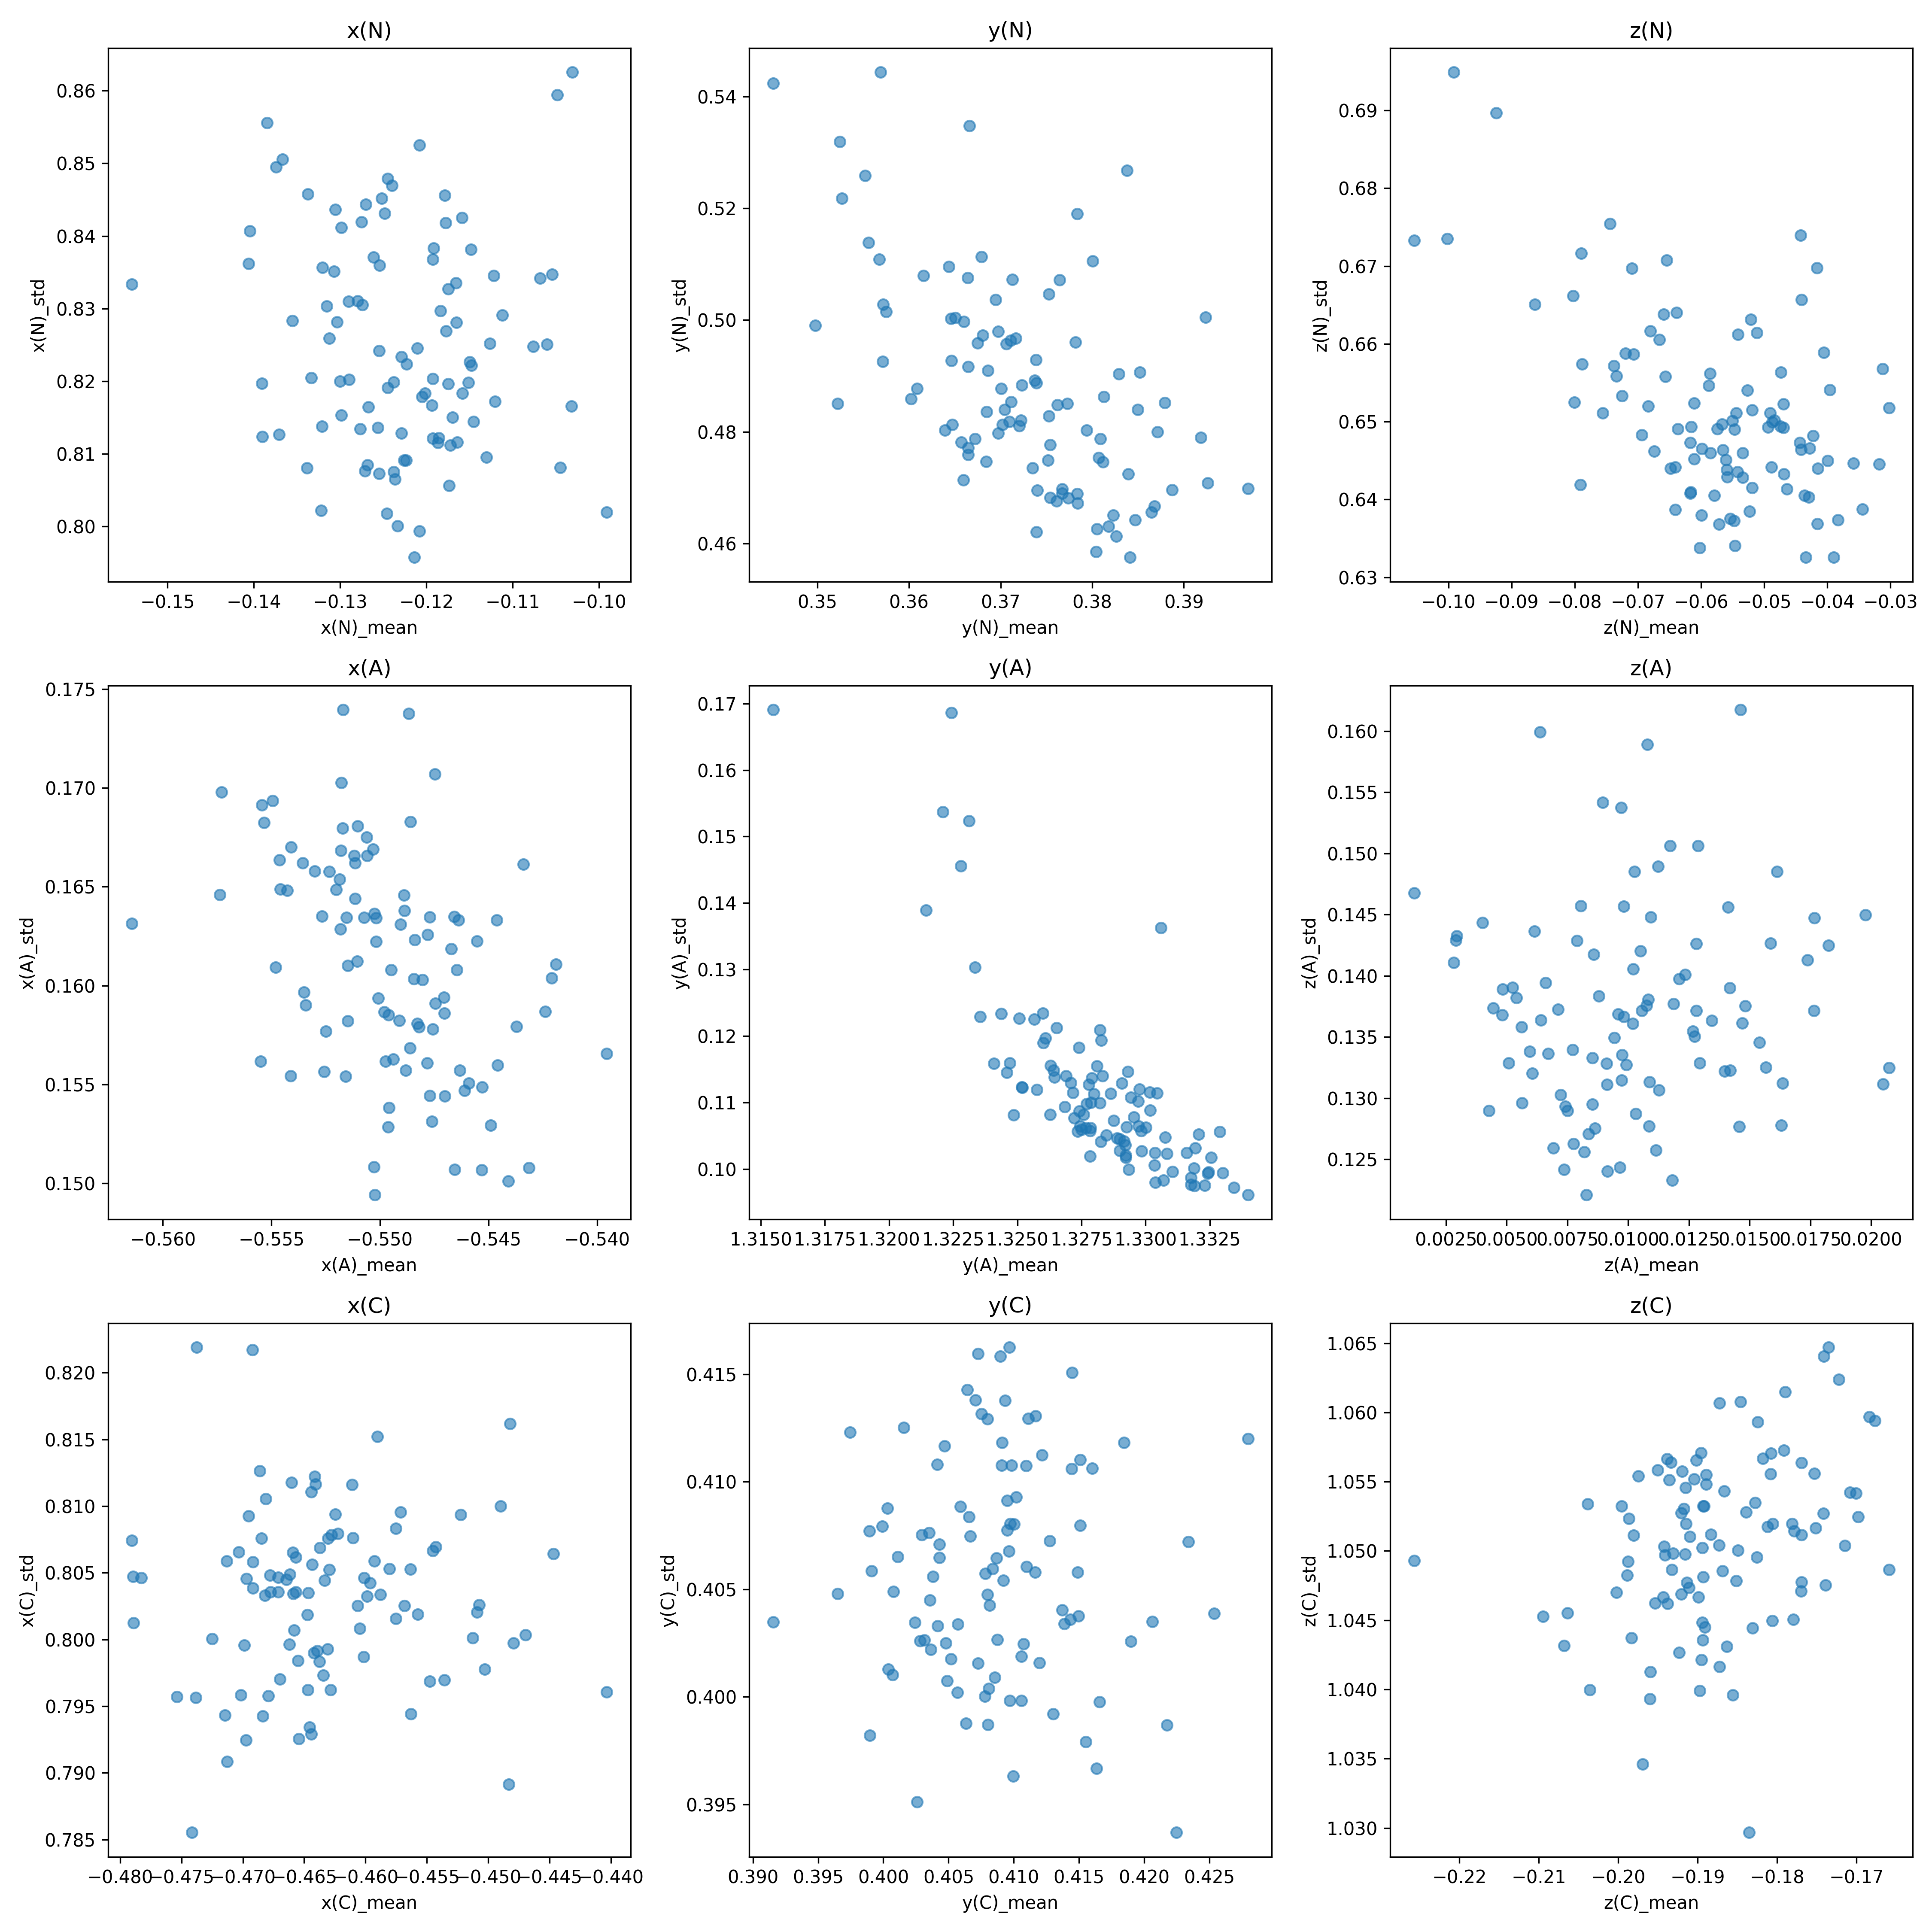

The file beside this chart, header and first rows:
pdb_id_, x(N)_mean, x(N)_std, y(N)_mean, y(N)_std, z(N)_mean, z(N)_std, x(A)_mean, x(A)_std, y(A)_mean, y(A)_std, z(A)_mean, z(A)_std, x(C)_mean, x(C)_std, y(C)_mean, y(C)_std, z(C)_mean, z(C)_std
lo_A_model_1_unrelaxed_repeat001, -0.1255, 0.8242, 0.3773, 0.4851, -0.06112, 0.6452, -0.5546, 0.1649, 1.324, 0.1159, 0.01123, 0.149, -0.4548, 0.7969, 0.4102, 0.4093, -0.195, 1.056
lo_A_model_1_unrelaxed_repeat002, -0.1214, 0.7958, 0.3887, 0.4696, -0.03994, 0.645, -0.5515, 0.1582, 1.329, 0.1047, 0.005075, 0.1329, -0.4593, 0.8059, 0.4098, 0.4108, -0.1943, 1.047
lo_A_model_1_unrelaxed_repeat003, -0.1172, 0.8112, 0.3804, 0.4585, -0.05536, 0.6376, -0.5491, 0.1631, 1.329, 0.1063, 0.01088, 0.1313, -0.4563, 0.8053, 0.408, 0.4129, -0.1752, 1.052
lo_A_model_1_unrelaxed_repeat004, -0.1298, 0.8412, 0.366, 0.4998, -0.06157, 0.6493, -0.5518, 0.1703, 1.327, 0.1077, 0.01126, 0.1307, -0.4742, 0.7855, 0.4057, 0.4002, -0.1735, 1.065
lo_A_model_1_unrelaxed_repeat005, -0.1321, 0.8138, 0.3767, 0.4697, -0.04884, 0.6441, -0.5541, 0.1554, 1.329, 0.1017, 0.01181, 0.1233, -0.4657, 0.8062, 0.4043, 0.4065, -0.1826, 1.05
lo_A_model_1_unrelaxed_repeat006, -0.1229, 0.8234, 0.3571, 0.4926, -0.07198, 0.6588, -0.5498, 0.1587, 1.329, 0.09996, 0.01186, 0.1377, -0.4681, 0.8105, 0.4067, 0.4075, -0.1864, 1.043
lo_A_model_1_unrelaxed_repeat007, -0.1234, 0.8001, 0.3659, 0.4713, -0.05789, 0.6405, -0.5491, 0.1582, 1.33, 0.1088, 0.01114, 0.1257, -0.463, 0.8076, 0.4024, 0.4035, -0.1812, 1.052
lo_A_model_1_unrelaxed_repeat008, -0.1238, 0.8199, 0.3711, 0.4854, -0.05344, 0.646, -0.5515, 0.161, 1.328, 0.11, 0.005617, 0.1358, -0.4662, 0.8049, 0.4078, 0.4057, -0.1913, 1.048
lo_A_model_1_unrelaxed_repeat009, -0.1223, 0.8224, 0.3723, 0.4884, -0.0474, 0.6494, -0.5476, 0.1578, 1.328, 0.1194, 0.007889, 0.1429, -0.4447, 0.8064, 0.4234, 0.4072, -0.1778, 1.051
lo_A_model_1_unrelaxed_repeat010, -0.1193, 0.8204, 0.3702, 0.4813, -0.06485, 0.644, -0.547, 0.1544, 1.332, 0.09933, 0.009144, 0.124, -0.4686, 0.8126, 0.4038, 0.4056, -0.196, 1.041
lo_A_model_1_unrelaxed_repeat011, -0.1355, 0.8284, 0.37, 0.4877, -0.07066, 0.6587, -0.5555, 0.1562, 1.328, 0.1019, 0.009722, 0.1315, -0.4605, 0.8008, 0.4066, 0.4084, -0.1753, 1.056
lo_A_model_1_unrelaxed_repeat012, -0.1274, 0.8305, 0.3924, 0.5005, -0.08629, 0.6651, -0.5526, 0.1557, 1.328, 0.1057, 0.01021, 0.1406, -0.4715, 0.7943, 0.4042, 0.4033, -0.2038, 1.053
lo_A_model_1_unrelaxed_repeat013, -0.1201, 0.8184, 0.3657, 0.4781, -0.07913, 0.6419, -0.5525, 0.1577, 1.328, 0.1051, 0.0142, 0.1323, -0.459, 0.8152, 0.4041, 0.4108, -0.2036, 1.04
lo_A_model_1_unrelaxed_repeat014, -0.1148, 0.8222, 0.3784, 0.4672, -0.0666, 0.6606, -0.5471, 0.1594, 1.33, 0.1058, 0.006594, 0.1394, -0.4606, 0.8025, 0.4048, 0.4025, -0.189, 1.055
lo_A_model_1_unrelaxed_repeat015, -0.112, 0.8172, 0.3926, 0.4708, -0.05194, 0.6415, -0.5455, 0.1623, 1.33, 0.1065, 0.01738, 0.1413, -0.4657, 0.8036, 0.4003, 0.4088, -0.1988, 1.049
lo_A_model_1_unrelaxed_repeat016, -0.1174, 0.8056, 0.3847, 0.4642, -0.06406, 0.6442, -0.5503, 0.1508, 1.332, 0.09766, 0.008285, 0.1221, -0.4628, 0.8078, 0.4004, 0.4013, -0.1839, 1.053
lo_A_model_1_unrelaxed_repeat017, -0.139, 0.8197, 0.3498, 0.499, -0.05996, 0.638, -0.5553, 0.1683, 1.325, 0.1159, 0.004823, 0.1368, -0.4638, 0.7984, 0.4111, 0.4129, -0.1781, 1.052
lo_A_model_1_unrelaxed_repeat018, -0.1194, 0.8167, 0.3609, 0.4878, -0.0567, 0.6497, -0.5554, 0.1691, 1.325, 0.1123, 0.00671, 0.1336, -0.4637, 0.8069, 0.409, 0.4158, -0.1923, 1.043
lo_A_model_1_unrelaxed_repeat019, -0.1187, 0.8116, 0.3807, 0.4754, -0.06108, 0.6524, -0.5541, 0.167, 1.326, 0.1119, 0.01267, 0.1355, -0.4508, 0.8026, 0.4122, 0.4113, -0.1981, 1.051
lo_A_model_1_unrelaxed_repeat020, -0.1406, 0.8362, 0.3616, 0.5079, -0.04696, 0.6493, -0.5486, 0.1568, 1.33, 0.1027, 0.01083, 0.138, -0.4662, 0.7997, 0.4096, 0.4068, -0.1701, 1.054
lo_A_model_1_unrelaxed_repeat021, -0.1226, 0.8091, 0.3665, 0.4759, -0.05586, 0.6429, -0.5543, 0.1648, 1.327, 0.1115, 0.007362, 0.1241, -0.4571, 0.8096, 0.4093, 0.4138, -0.1659, 1.049
lo_A_model_1_unrelaxed_repeat022, -0.1208, 0.7994, 0.3522, 0.485, -0.05743, 0.6491, -0.5549, 0.1693, 1.323, 0.1303, 0.009581, 0.1369, -0.4641, 0.8122, 0.4117, 0.4131, -0.1856, 1.04
lo_A_model_1_unrelaxed_repeat023, -0.1131, 0.8095, 0.3818, 0.4631, -0.04686, 0.6433, -0.5483, 0.1581, 1.33, 0.1102, 0.01567, 0.1325, -0.4543, 0.8069, 0.4139, 0.4034, -0.1916, 1.05
lo_A_model_1_unrelaxed_repeat024, -0.1229, 0.8128, 0.3794, 0.4803, -0.06165, 0.6409, -0.5477, 0.1635, 1.329, 0.1108, 0.009121, 0.1311, -0.4703, 0.8065, 0.4097, 0.408, -0.1831, 1.044
lo_A_model_1_unrelaxed_repeat025, -0.1211, 0.8245, 0.3737, 0.4892, -0.03586, 0.6446, -0.5517, 0.1739, 1.324, 0.1233, 0.002823, 0.1411, -0.4483, 0.7891, 0.4254, 0.4039, -0.1741, 1.064
lo_A_model_1_unrelaxed_repeat026, -0.1159, 0.8425, 0.3681, 0.4973, -0.03177, 0.6446, -0.5481, 0.1603, 1.328, 0.1099, 0.001188, 0.1468, -0.4482, 0.8162, 0.4184, 0.4118, -0.196, 1.039
lo_A_model_1_unrelaxed_repeat027, -0.117, 0.8151, 0.3754, 0.4682, -0.06168, 0.6408, -0.5475, 0.1707, 1.322, 0.1686, 0.009111, 0.1328, -0.4671, 0.8046, 0.4149, 0.4058, -0.177, 1.047
lo_A_model_1_unrelaxed_repeat028, -0.1178, 0.8456, 0.3452, 0.5424, -0.04166, 0.6697, -0.5487, 0.1738, 1.324, 0.1229, 0.006368, 0.1599, -0.4702, 0.7959, 0.4128, 0.4072, -0.1941, 1.05
lo_A_model_1_unrelaxed_repeat029, -0.1192, 0.8383, 0.3739, 0.4929, -0.07377, 0.6572, -0.5573, 0.1698, 1.321, 0.1389, 0.01055, 0.1372, -0.4713, 0.8059, 0.4064, 0.4143, -0.1895, 1.042
lo_A_model_1_unrelaxed_repeat030, -0.1224, 0.8091, 0.3665, 0.4771, -0.05466, 0.6341, -0.5453, 0.1549, 1.332, 0.1032, 0.009918, 0.1327, -0.4659, 0.8034, 0.4166, 0.3998, -0.1893, 1.048
lo_A_model_1_unrelaxed_repeat031, -0.1322, 0.8022, 0.3841, 0.4575, -0.05878, 0.6546, -0.5507, 0.1634, 1.329, 0.1073, 0.01086, 0.1277, -0.4692, 0.8217, 0.4097, 0.4163, -0.1835, 1.03
lo_A_model_1_unrelaxed_repeat032, -0.1245, 0.8479, 0.3675, 0.4959, -0.04415, 0.6464, -0.5465, 0.1608, 1.329, 0.1146, 0.005396, 0.1382, -0.4513, 0.8001, 0.4218, 0.3987, -0.1818, 1.057
lo_A_model_1_unrelaxed_repeat033, -0.1366, 0.8505, 0.3764, 0.5072, -0.04408, 0.6657, -0.5502, 0.1622, 1.326, 0.1156, 0.01613, 0.1485, -0.4599, 0.8032, 0.4071, 0.4138, -0.185, 1.05
lo_A_model_1_unrelaxed_repeat034, -0.1246, 0.8018, 0.3739, 0.4621, -0.06935, 0.6483, -0.5478, 0.1561, 1.332, 0.1025, 0.00965, 0.1243, -0.4623, 0.8079, 0.4036, 0.4022, -0.1806, 1.052
lo_A_model_1_unrelaxed_repeat035, -0.1192, 0.8122, 0.3603, 0.4859, -0.04345, 0.6326, -0.5484, 0.1623, 1.329, 0.1036, 0.008799, 0.1383, -0.4568, 0.8025, 0.4151, 0.408, -0.1894, 1.05
lo_A_model_1_unrelaxed_repeat036, -0.129, 0.8203, 0.3665, 0.4917, -0.04227, 0.6482, -0.5496, 0.1538, 1.327, 0.1213, 0.00971, 0.1537, -0.4545, 0.8067, 0.4144, 0.4106, -0.1715, 1.05
lo_A_model_1_unrelaxed_repeat037, -0.1252, 0.8452, 0.3552, 0.5258, -0.04738, 0.6564, -0.5463, 0.1557, 1.33, 0.1024, 0.006136, 0.1436, -0.4601, 0.7987, 0.4097, 0.3998, -0.1975, 1.055
lo_A_model_1_unrelaxed_repeat038, -0.1122, 0.8346, 0.3686, 0.491, -0.03026, 0.6518, -0.5437, 0.1579, 1.33, 0.1116, 0.01411, 0.1456, -0.4647, 0.7962, 0.4163, 0.3967, -0.1889, 1.056
lo_A_model_1_unrelaxed_repeat039, -0.1338, 0.8081, 0.3767, 0.4689, -0.0523, 0.6385, -0.5518, 0.1628, 1.327, 0.113, 0.0147, 0.1361, -0.4628, 0.7962, 0.4149, 0.4038, -0.1987, 1.052
lo_A_model_1_unrelaxed_repeat040, -0.1068, 0.8342, 0.3707, 0.4958, -0.09244, 0.6897, -0.5424, 0.1587, 1.333, 0.1056, 0.0163, 0.1278, -0.4695, 0.8092, 0.4106, 0.4019, -0.1893, 1.044
lo_A_model_1_unrelaxed_repeat041, -0.1148, 0.8381, 0.3575, 0.5015, -0.07553, 0.6511, -0.5464, 0.1633, 1.331, 0.1023, 0.005625, 0.1296, -0.4783, 0.8046, 0.399, 0.3982, -0.2094, 1.045
lo_A_model_1_unrelaxed_repeat042, -0.1298, 0.8153, 0.3639, 0.4803, -0.06021, 0.6338, -0.5546, 0.1664, 1.323, 0.1456, 0.01635, 0.1312, -0.467, 0.797, 0.3974, 0.4123, -0.1996, 1.053
lo_A_model_1_unrelaxed_repeat043, -0.1151, 0.8199, 0.3782, 0.496, -0.04697, 0.6523, -0.5484, 0.1603, 1.33, 0.1078, 0.02073, 0.1325, -0.4678, 0.8036, 0.408, 0.4048, -0.2064, 1.046
lo_A_model_1_unrelaxed_repeat044, -0.1193, 0.8368, 0.3664, 0.5075, -0.04909, 0.6511, -0.5434, 0.1661, 1.33, 0.1115, 0.01273, 0.135, -0.4648, 0.8018, 0.4008, 0.4049, -0.1808, 1.056
lo_A_model_1_unrelaxed_repeat045, -0.1275, 0.8419, 0.3556, 0.5139, -0.06365, 0.6491, -0.5511, 0.1662, 1.326, 0.1234, 0.007108, 0.1373, -0.4698, 0.7925, 0.4011, 0.4065, -0.1824, 1.059
lo_A_model_1_unrelaxed_repeat046, -0.1166, 0.8336, 0.3646, 0.5003, -0.03831, 0.6374, -0.5519, 0.1654, 1.327, 0.1182, 0.008201, 0.1256, -0.4522, 0.8094, 0.4145, 0.4151, -0.1891, 1.044
lo_A_model_1_unrelaxed_repeat047, -0.1268, 0.8085, 0.3812, 0.4746, -0.06171, 0.6473, -0.5523, 0.1658, 1.328, 0.1062, 0.004267, 0.129, -0.4697, 0.8046, 0.4047, 0.4117, -0.1769, 1.048
lo_A_model_1_unrelaxed_repeat048, -0.1145, 0.8144, 0.3805, 0.4626, -0.04149, 0.644, -0.5496, 0.1585, 1.329, 0.1045, 0.004833, 0.1389, -0.4509, 0.8021, 0.411, 0.4061, -0.1792, 1.057
lo_A_model_1_unrelaxed_repeat049, -0.1158, 0.8184, 0.3646, 0.4927, -0.05342, 0.6428, -0.5574, 0.1646, 1.325, 0.1081, 0.01281, 0.1371, -0.4601, 0.8046, 0.4072, 0.416, -0.1851, 1.048
lo_A_model_1_unrelaxed_repeat050, -0.1177, 0.8418, 0.3666, 0.5348, -0.09917, 0.6949, -0.551, 0.1612, 1.325, 0.1145, 0.01463, 0.1617, -0.4789, 0.8012, 0.4016, 0.4125, -0.1894, 1.045
lo_A_model_1_unrelaxed_repeat051, -0.1307, 0.8351, 0.3852, 0.4906, -0.05508, 0.6501, -0.5477, 0.1544, 1.332, 0.1001, 0.007753, 0.1263, -0.4629, 0.8052, 0.412, 0.4016, -0.1698, 1.052
lo_A_model_1_unrelaxed_repeat052, -0.1031, 0.8625, 0.3838, 0.5268, -0.07092, 0.6697, -0.5467, 0.1619, 1.328, 0.1155, 0.01766, 0.1447, -0.479, 0.8074, 0.3915, 0.4035, -0.1921, 1.047
lo_A_model_1_unrelaxed_repeat053, -0.1277, 0.8135, 0.3752, 0.4749, -0.05267, 0.6541, -0.5502, 0.1634, 1.328, 0.1127, 0.01018, 0.1361, -0.4558, 0.8019, 0.4137, 0.404, -0.1892, 1.053
lo_A_model_1_unrelaxed_repeat054, -0.127, 0.8443, 0.3762, 0.4848, -0.03128, 0.6568, -0.5501, 0.1594, 1.327, 0.114, 0.01025, 0.1485, -0.458, 0.8053, 0.4084, 0.406, -0.1883, 1.051
lo_A_model_1_unrelaxed_repeat055, -0.1256, 0.8136, 0.3754, 0.4777, -0.05479, 0.6373, -0.5515, 0.1635, 1.328, 0.1137, 0.01457, 0.1277, -0.4611, 0.8116, 0.4095, 0.4091, -0.178, 1.045
lo_A_model_1_unrelaxed_repeat056, -0.1127, 0.8252, 0.3826, 0.4613, -0.04869, 0.6499, -0.5421, 0.1604, 1.332, 0.1052, 0.01344, 0.1363, -0.4503, 0.7978, 0.4206, 0.4035, -0.192, 1.056
lo_A_model_1_unrelaxed_repeat057, -0.1236, 0.8065, 0.3868, 0.4667, -0.0559, 0.6438, -0.5482, 0.1579, 1.33, 0.1063, 0.005956, 0.1338, -0.4575, 0.8016, 0.4106, 0.3998, -0.1808, 1.057
lo_A_model_1_unrelaxed_repeat058, -0.1175, 0.8197, 0.385, 0.484, -0.03898, 0.6326, -0.5449, 0.1529, 1.333, 0.09941, 0.01031, 0.1287, -0.449, 0.81, 0.4078, 0.4, -0.1867, 1.054
lo_A_model_1_unrelaxed_repeat059, -0.1271, 0.8077, 0.397, 0.4698, -0.05985, 0.6465, -0.5431, 0.1508, 1.333, 0.0972, 0.0154, 0.1346, -0.4641, 0.8116, 0.4063, 0.3988, -0.1938, 1.046
lo_A_model_1_unrelaxed_repeat060, -0.1304, 0.8281, 0.3829, 0.4903, -0.07886, 0.6574, -0.5536, 0.1662, 1.326, 0.1197, 0.008532, 0.1295, -0.4679, 0.7958, 0.4057, 0.4034, -0.1936, 1.055
... 40 more rows
